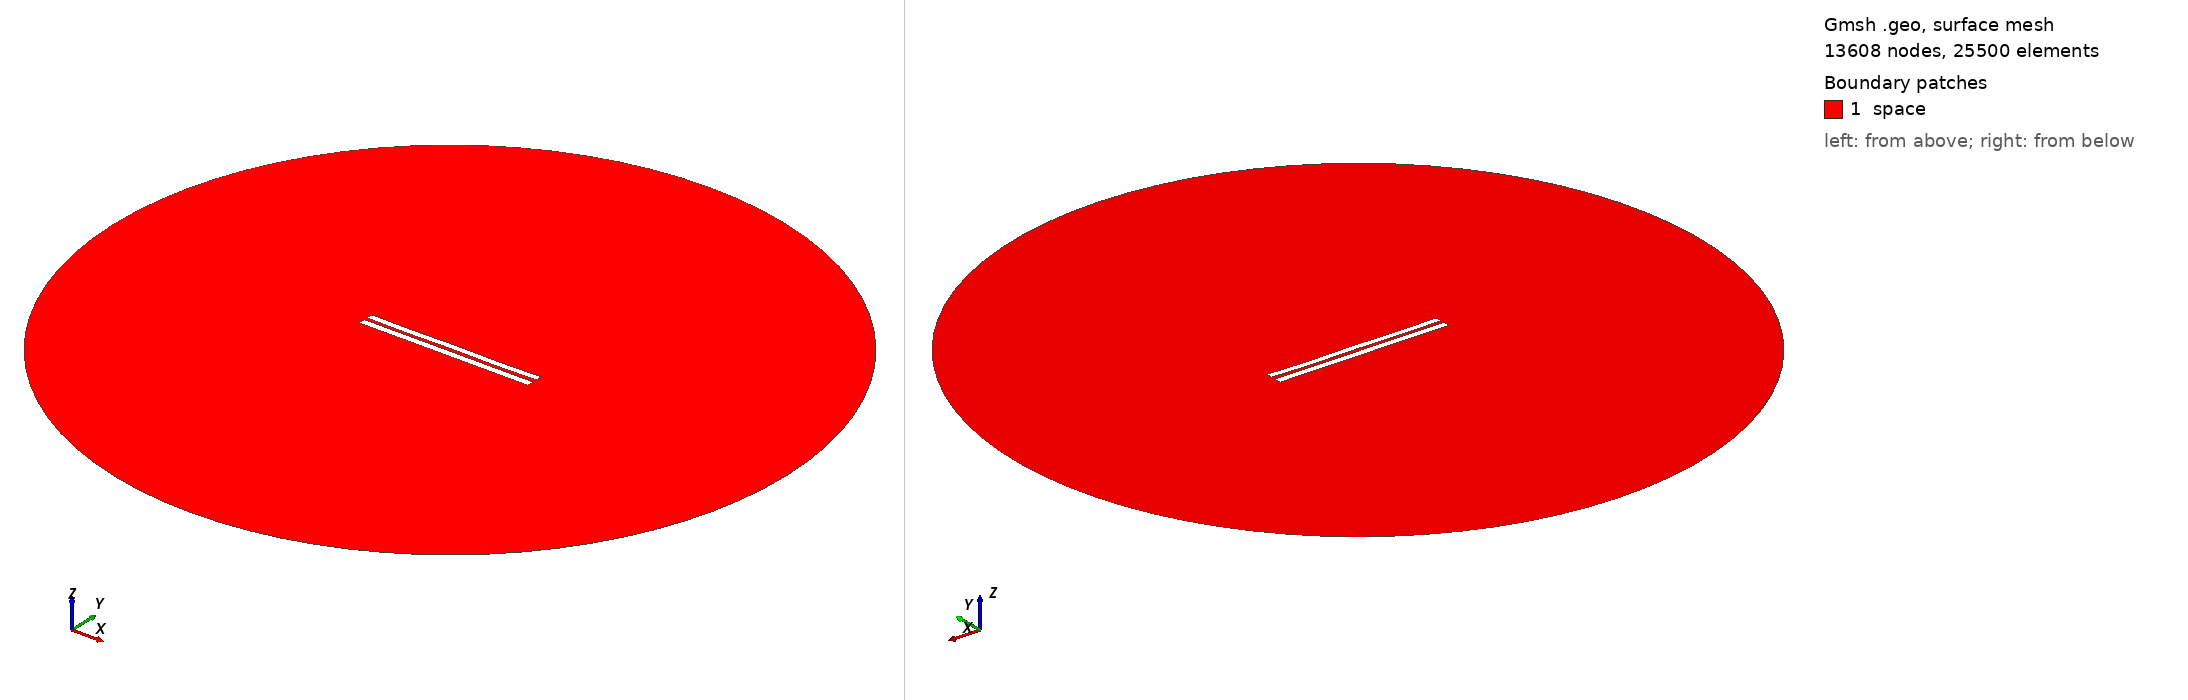

Gmsh geometry script, surface-meshed: 13608 nodes, 25500 surface elements. Boundary patches (legend numbers): 1 space. Left view from above one corner, right view from below the opposite corner. Legend entries are the model's physical surfaces. The drawing asked Gmsh for element sizes between 1% and 20% of the model's largest extent; the script's own settings can give other sizes.

=== 4786.geo (drawn) ===
//---------------------------------------
// Geometry kernel
//---------------------------------------

SetFactory("OpenCASCADE");



//---------------------------------------
// Parameters of the geometry
//---------------------------------------

// Overetch of the upper plate
overetch = 0.125;

// Distance between the plates
distance = 2.0;

// Discretization over the x axis (for the deformation)
nx = 50; 

// Length of the plate
L = 100 - overetch; 

// Number of modes
n = 4; 

// 1st mode coefficient
coeff(1) = 0.07499999999999998;
beta(1) = 0.596864 * 3.1415926535 / L;

// 2nd mode coefficient
coeff(2) = -0.075;
beta(2) = 1.49418 * 3.1415926535 / L;

// 3rd mode coefficient
coeff(3) = 0.0;
beta(3) = 2.50025 * 3.1415926535 / L;

// 4th mode coefficient
coeff(4) = -0.15;
beta(4) = 3.49999 * 3.1415926535 / L;



//---------------------------------------
// Upper plate (deformed rectangle)
//---------------------------------------

// Coordiantes of the upper plate
xmin = -50;
xmax = 50 - overetch;

// Height of the upper plate
yheight = 4 - 2 * overetch;

// Indexes of the points
UpperID[] = {};
LowerID[] = {};
LeftID[] = {};
RightID[] = {};

// Point index
p = 1;

// Horizontal edges
For i In {1:nx}
    x = xmin + (i-1)*(xmax - xmin)/(nx-1);

    y_bottom = distance / 2 + overetch;
    For j In {1:n}
        C = (Cosh(beta(j)*L) + Cos(beta(j)*L)) / (Sinh(beta(j)*L) + Sin(beta(j)*L));
        y_bottom  = y_bottom + coeff(j) * (Cosh(beta(j)*(x+50)) - Cos(beta(j)*(x+50)) - C * (Sinh(beta(j)*(x+50)) - Sin(beta(j)*(x+50))));
    EndFor

    y_top = y_bottom + yheight;

    Point(p) = {x, y_top, 0, 1.0};
    UpperID[i] = p;
    p = p + 1;

    Point(p) = {x, y_bottom, 0, 1.0};
    LowerID[i] = p;
    p = p + 1;
EndFor

// Create point lists
UpperPts[] = {}; LowerPts[] = {};
For i In {1:nx}
  UpperPts[] += {UpperID[i]};
  LowerPts[] += {LowerID[i]};
EndFor

// Build splines
Spline(1) = {UpperPts[]};
Spline(2) = {LowerPts[]};
Line(3) = {LowerPts[nx-1], UpperPts[nx-1]};
Line(4) = {LowerPts[0], UpperPts[0]};

// Build the plane surface
Curve Loop(1) = {2, 3, -1, -4};
Plane Surface(1) = {1};



//---------------------------------------
// Lower plate (rectangle)
//---------------------------------------

// Vertices
Point(1001) = {-50, -1, 0, 1.0};
Point(1002) = { 50, -1, 0, 1.0};
Point(1003) = { 50,  -5, 0, 1.0};
Point(1004) = {-50,  -5, 0, 1.0};

// Edges
Line(5) = {1001, 1002};
Line(6) = {1002, 1003};
Line(7) = {1003, 1004};
Line(8) = {1004, 1001};

// Plane surface
Line Loop(2) = {5, 6, 7, 8};
Plane Surface(2) = {2}; 



//---------------------------------------
// Outer (fictious) boundary
//---------------------------------------

// Points
Point(1005) = {0, 0, 0};       // Center
Point(1006) = {200, 0, 0};     // Start point
Point(1007) = {0, 200, 0};     // 90 degrees
Point(1008) = {-200, 0, 0};    // 180 degrees
Point(1009) = {0, -200, 0};    // 270 degrees

// Circle arcs (each needs start, center, end)
Circle(9) = {1006, 1005, 1007};
Circle(10) = {1007, 1005, 1008};
Circle(11) = {1008, 1005, 1009};
Circle(12) = {1009, 1005, 1006};

// Plane surface for the entire domain
Curve Loop(3) = {9, 10, 11, 12};
Surface(3) = {3};

// Subtract the plates from the whole domain to obtain the actual domain where we want to solve the equations
BooleanDifference{ Surface{3}; Delete; }{ Surface{1}; Surface{2}; Delete; }




//---------------------------------------
// Transfinite Lines/Curves
//---------------------------------------

// Set the number of points on the boundaries
r = 7;

// Plates
Transfinite Curve {1, 2} = 50*r Using Progression 1;
Transfinite Curve {3, 4} = 2*r Using Progression 1;
Transfinite Line {5, 7} = 50*r Using Progression 1;
Transfinite Line {6, 8} = 2*r Using Progression 1;

// Outer boundary
Transfinite Line {9, 10, 11, 12} = 20 Using Progression 1;



//---------------------------------------
// Physical groups
//---------------------------------------                

// Physical curves (boundaries)
Physical Line("force_segment", 10) = {2};
Physical Line("upper_plate", 11) = {1, 3, 4};
Physical Line("lower_plate", 12) = {5, 6, 7, 8};
Physical Line("boundary", 20) = {9, 10, 11, 12};

// Physical Surfaces
Physical Surface("space", 30) = {3};



//---------------------------------------
// 6. Generate the Mesh
//---------------------------------------

// 2D mesh generation
Mesh 2;
